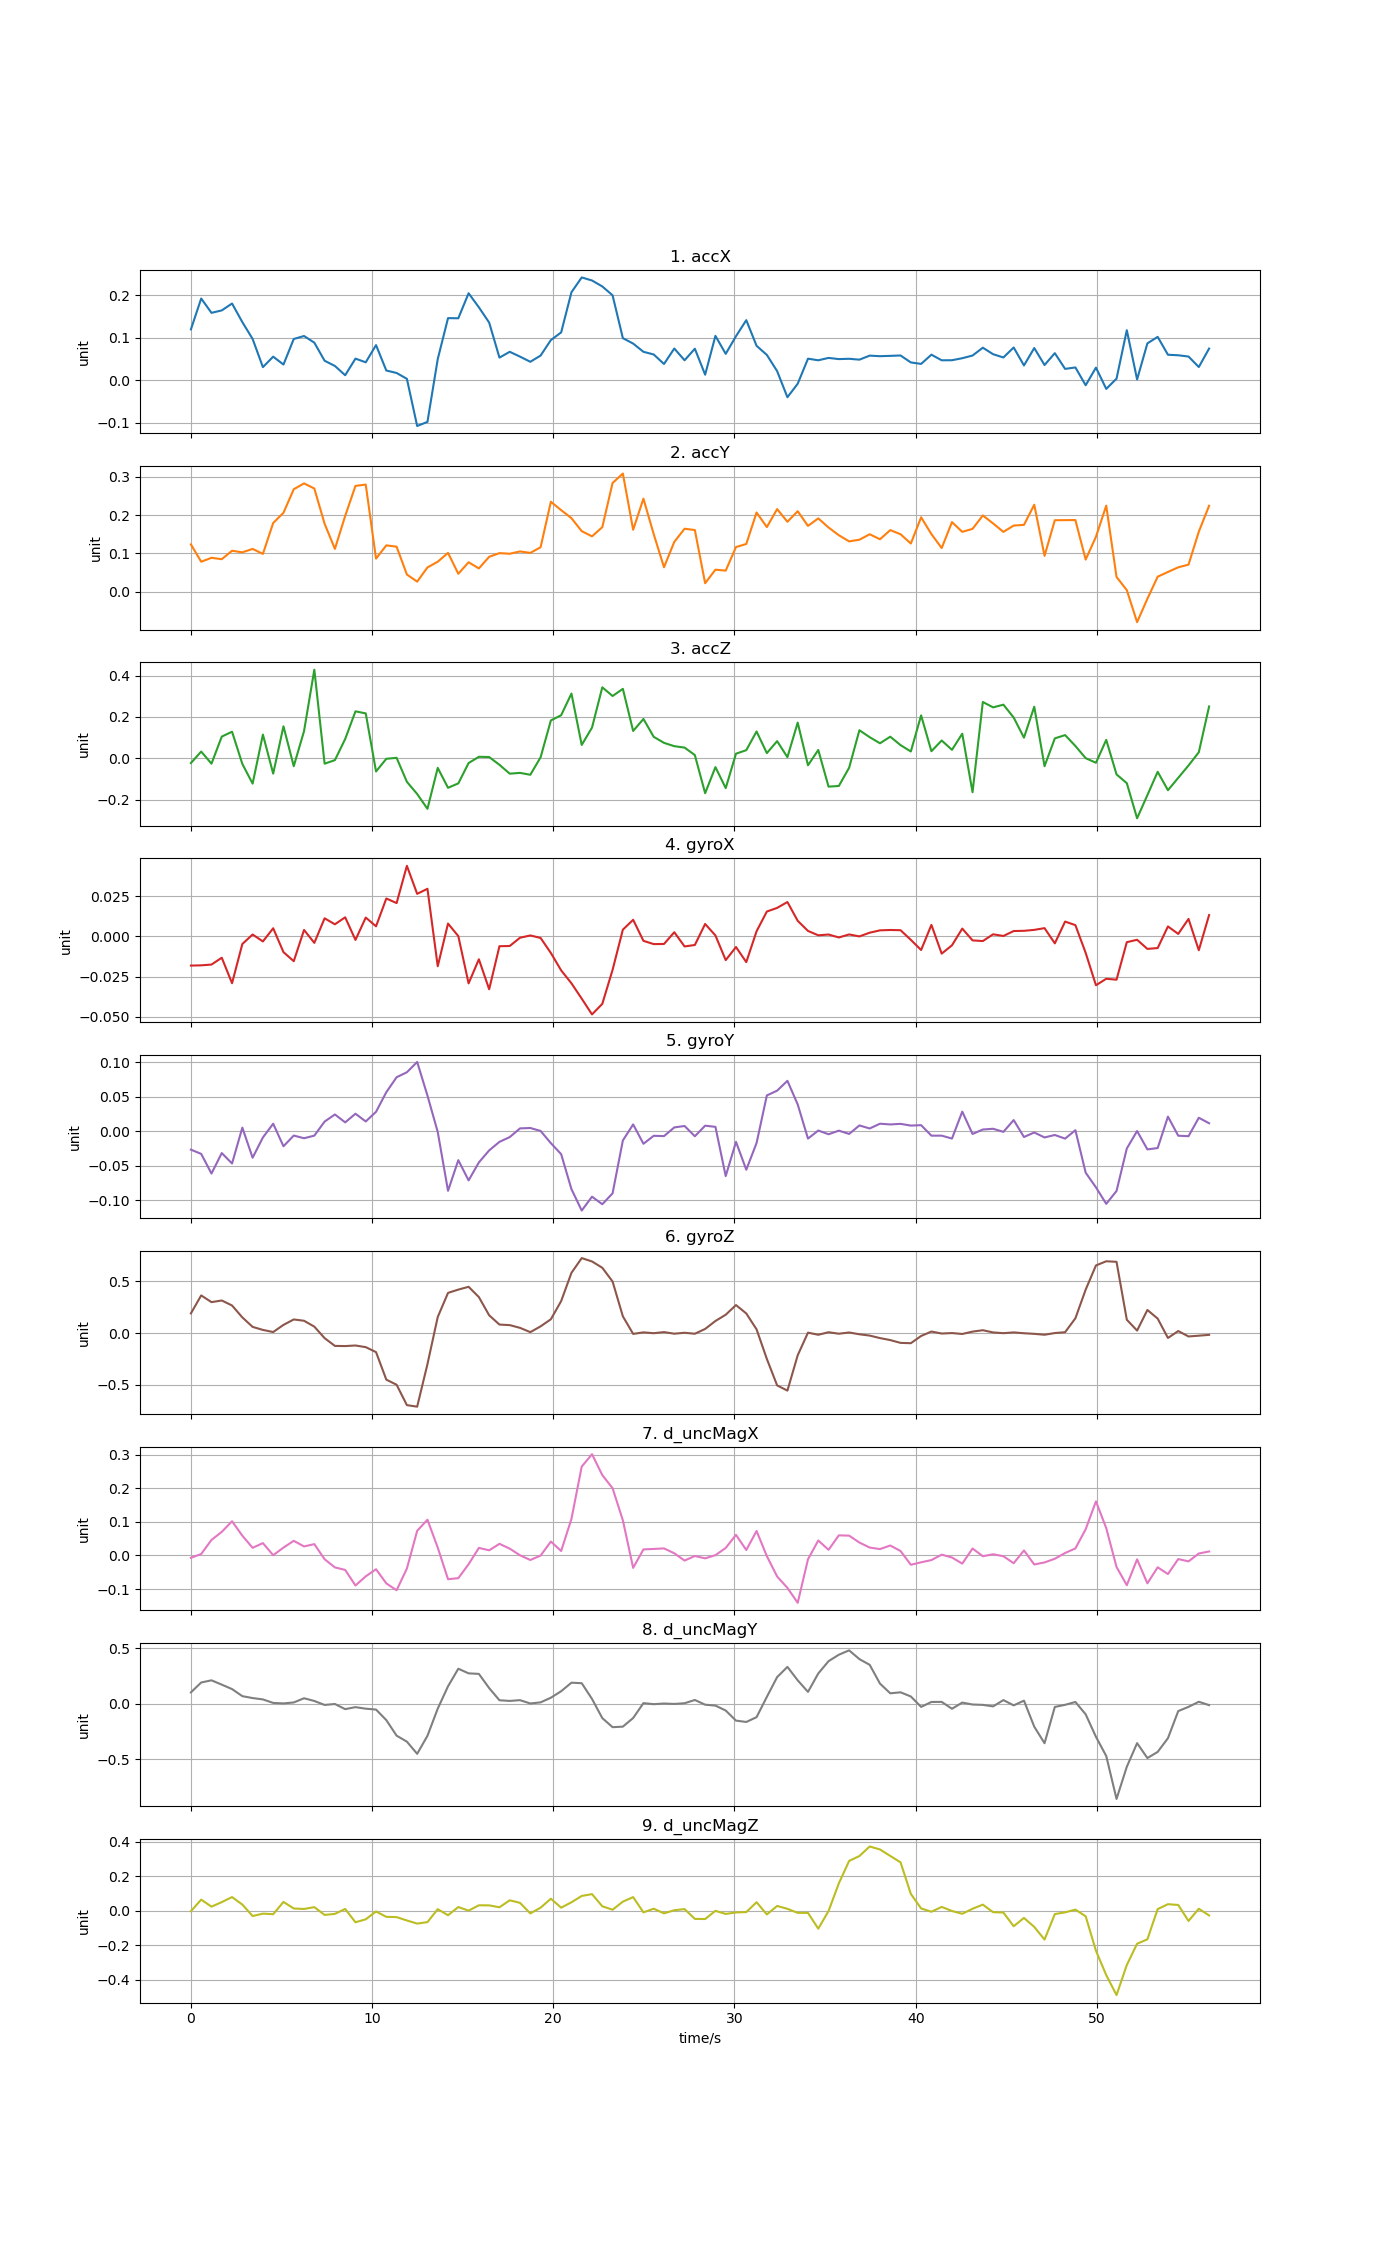

Values plotted in this chart, from the file beside it:
time, accX, accY, accZ, gyroX, gyroY, gyroZ, d_uncMagX, d_uncMagY, d_uncMagZ
0, 0.1197, 0.1236, -0.02268, -0.01815, -0.02644, 0.1895, -0.007052, 0.1021, -0.002632
0.5676, 0.1925, 0.07834, 0.03278, -0.01799, -0.03257, 0.3632, 0.004285, 0.1908, 0.0645
1.135, 0.1587, 0.08859, -0.02574, -0.01751, -0.06106, 0.2984, 0.04619, 0.2104, 0.02375
1.703, 0.1644, 0.08494, 0.1051, -0.01326, -0.03138, 0.3143, 0.07024, 0.1716, 0.05002
2.27, 0.1806, 0.1071, 0.1287, -0.02911, -0.04651, 0.2659, 0.1018, 0.1318, 0.07937
2.838, 0.1368, 0.1029, -0.02688, -0.004754, 0.005458, 0.1508, 0.05885, 0.06831, 0.03586
3.406, 0.09717, 0.1118, -0.1221, 0.00116, -0.03812, 0.05919, 0.02271, 0.05118, -0.03071
3.973, 0.03075, 0.09874, 0.1148, -0.003148, -0.008798, 0.02981, 0.03673, 0.03896, -0.01687
4.541, 0.05541, 0.1796, -0.0738, 0.005035, 0.01112, 0.009275, 0.0006883, 0.007703, -0.02006
5.108, 0.03682, 0.2063, 0.1548, -0.009792, -0.02155, 0.07835, 0.02338, 0.003146, 0.05112
5.676, 0.09709, 0.268, -0.03785, -0.01542, -0.006015, 0.131, 0.04354, 0.0117, 0.01306
6.244, 0.1041, 0.2831, 0.1316, 0.00399, -0.009914, 0.1183, 0.02682, 0.04948, 0.01031
6.811, 0.08839, 0.2698, 0.4284, -0.004039, -0.006139, 0.06151, 0.03365, 0.025, 0.02089
7.379, 0.04581, 0.1776, -0.02582, 0.01122, 0.01423, -0.04975, -0.01129, -0.01056, -0.02431
7.946, 0.03352, 0.1119, -0.008665, 0.007495, 0.02455, -0.1247, -0.0356, -0.002148, -0.01826
8.514, 0.01166, 0.1981, 0.09341, 0.01184, 0.01307, -0.1263, -0.04311, -0.0483, 0.01042
9.082, 0.05078, 0.2767, 0.2272, -0.00221, 0.02562, -0.1207, -0.08952, -0.03038, -0.06701
9.649, 0.04211, 0.2801, 0.2173, 0.01169, 0.01439, -0.1366, -0.06224, -0.04427, -0.04974
10.22, 0.08265, 0.08648, -0.06332, 0.006253, 0.02836, -0.1848, -0.04106, -0.05217, -0.004333
10.78, 0.02276, 0.1211, -0.002099, 0.02352, 0.05681, -0.4509, -0.08324, -0.147, -0.03541
11.35, 0.01697, 0.1177, 0.002584, 0.02068, 0.07845, -0.5, -0.1037, -0.2862, -0.03696
11.92, 0.003193, 0.04489, -0.1134, 0.04381, 0.08567, -0.6971, -0.03897, -0.3401, -0.0566
12.49, -0.108, 0.02624, -0.1723, 0.02641, 0.1006, -0.712, 0.07331, -0.4495, -0.07463
13.05, -0.09824, 0.06335, -0.2439, 0.02955, 0.05188, -0.3008, 0.1063, -0.2877, -0.0661
13.62, 0.04967, 0.07836, -0.04601, -0.01856, -0.0008324, 0.1546, 0.02336, -0.04363, 0.009073
14.19, 0.1462, 0.1014, -0.1423, 0.007945, -0.08605, 0.3878, -0.07076, 0.1568, -0.02608
14.76, 0.1459, 0.04682, -0.1209, 0.0001566, -0.04168, 0.4194, -0.06761, 0.3146, 0.02158
15.33, 0.2049, 0.07695, -0.02278, -0.02919, -0.07096, 0.4466, -0.02615, 0.273, 0.0005492
15.89, 0.1717, 0.06082, 0.007549, -0.01423, -0.04494, 0.3472, 0.0224, 0.2681, 0.03162
16.46, 0.1357, 0.09125, 0.006406, -0.03284, -0.02753, 0.1712, 0.0153, 0.1406, 0.03115
17.03, 0.05319, 0.1008, -0.03117, -0.006107, -0.01515, 0.08149, 0.03454, 0.03152, 0.0202
17.6, 0.06686, 0.09917, -0.07401, -0.005975, -0.008242, 0.07616, 0.02025, 0.02544, 0.06063
18.16, 0.05548, 0.1053, -0.07021, -0.0008448, 0.004357, 0.04976, 0.0004368, 0.03237, 0.04575
18.73, 0.04333, 0.1014, -0.07933, 0.0005724, 0.004932, 0.008304, -0.01352, 0.002366, -0.01559
19.3, 0.05795, 0.1162, 0.004974, -0.0009726, 0.0006611, 0.06419, -0.000403, 0.01258, 0.01782
19.87, 0.0945, 0.2352, 0.1832, -0.01033, -0.01702, 0.1328, 0.04137, 0.05431, 0.0698
20.43, 0.1125, 0.2132, 0.2084, -0.02113, -0.03296, 0.3084, 0.0133, 0.1125, 0.01781
21, 0.2071, 0.1922, 0.313, -0.02915, -0.08359, 0.5813, 0.1087, 0.1892, 0.04915
21.57, 0.2421, 0.1583, 0.06478, -0.03869, -0.1147, 0.724, 0.2646, 0.1845, 0.08584
22.14, 0.2349, 0.1447, 0.1486, -0.04847, -0.09459, 0.6915, 0.3014, 0.04327, 0.09655
22.7, 0.2209, 0.1687, 0.3433, -0.04192, -0.1055, 0.6306, 0.2393, -0.1287, 0.02594
23.27, 0.2, 0.2843, 0.3013, -0.02081, -0.08972, 0.4976, 0.2001, -0.2103, 0.005834
23.84, 0.09901, 0.3089, 0.3358, 0.004173, -0.01312, 0.1612, 0.1046, -0.2054, 0.05286
24.41, 0.08624, 0.1619, 0.1324, 0.01029, 0.01011, -0.008549, -0.03696, -0.128, 0.07916
24.97, 0.06686, 0.2432, 0.1903, -0.002786, -0.01791, 0.006112, 0.01797, 0.005642, -0.009395
25.54, 0.06058, 0.1505, 0.104, -0.004796, -0.00637, -0.001954, 0.01931, -0.003667, 0.01178
26.11, 0.03814, 0.06382, 0.07484, -0.004719, -0.006822, 0.008788, 0.02098, 0.00216, -0.01525
26.68, 0.07463, 0.1303, 0.05884, 0.002574, 0.005781, -0.006649, 0.006441, -0.001568, 0.003032
27.24, 0.04689, 0.1646, 0.05198, -0.006258, 0.007834, 0.002384, -0.01526, 0.004656, 0.009396
27.81, 0.0741, 0.1612, 0.01569, -0.005353, -0.007046, -0.007112, -0.00166, 0.03392, -0.04736
28.38, 0.01292, 0.02206, -0.1684, 0.007692, 0.008269, 0.03924, -0.008641, -0.008396, -0.04822
28.95, 0.1044, 0.05749, -0.04238, 0.0005689, 0.006603, 0.1161, 0.0008162, -0.01643, -0.0005868
29.52, 0.06205, 0.05508, -0.1437, -0.01475, -0.06471, 0.1767, 0.02226, -0.06076, -0.01846
30.08, 0.1036, 0.1167, 0.02248, -0.006627, -0.01516, 0.27, 0.0613, -0.1514, -0.00992
30.65, 0.1414, 0.1247, 0.0395, -0.016, -0.05554, 0.1888, 0.01613, -0.1635, -0.007864
31.22, 0.08101, 0.207, 0.1298, 0.003173, -0.01683, 0.03534, 0.07283, -0.1203, 0.0495
31.79, 0.05955, 0.169, 0.02528, 0.01542, 0.05207, -0.2507, -0.002057, 0.06189, -0.02147
32.35, 0.02127, 0.216, 0.08321, 0.01769, 0.05901, -0.5065, -0.06267, 0.2394, 0.02777
32.92, -0.04017, 0.1828, 0.005633, 0.02133, 0.07325, -0.5568, -0.09659, 0.331, 0.01112
33.49, -0.008379, 0.2104, 0.1727, 0.00966, 0.0391, -0.2153, -0.141, 0.2104, -0.01225
... 40 more rows
